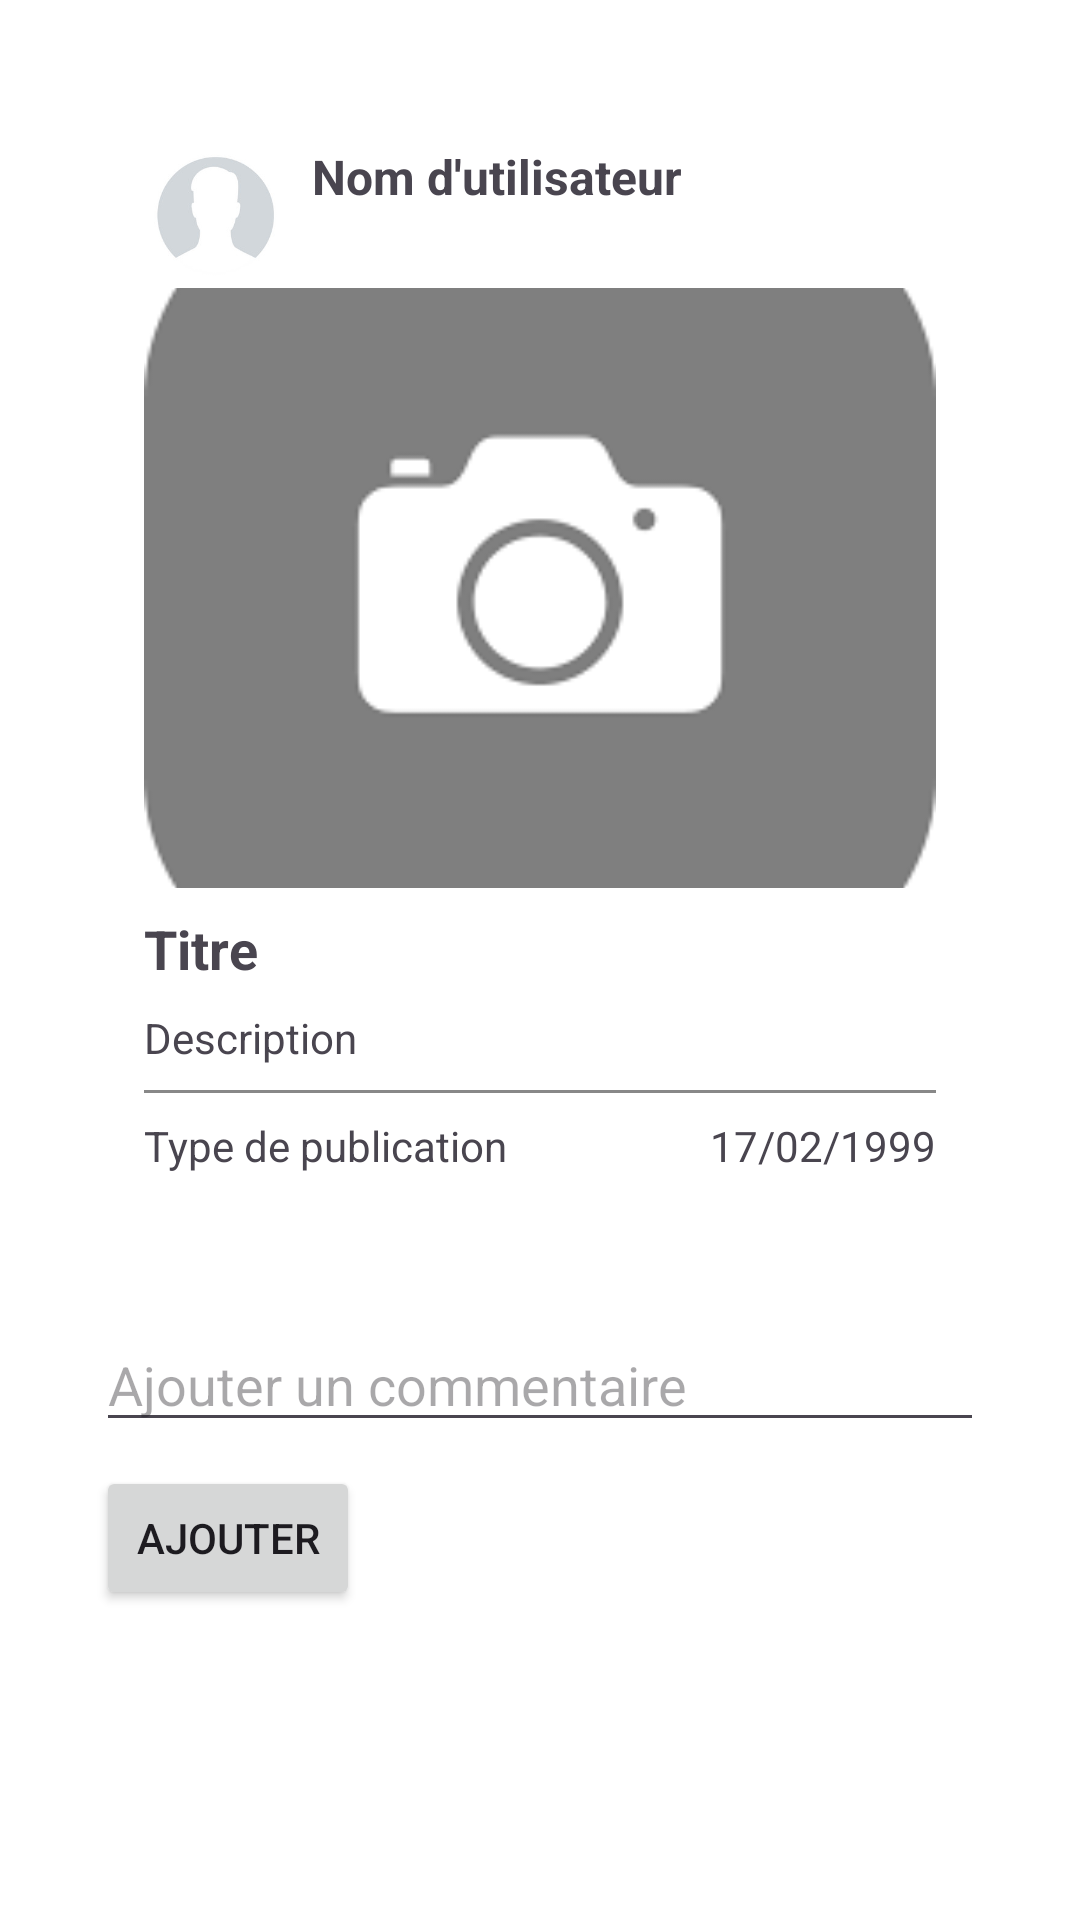

Here is an Android app screen rendered from its layout file. Give the layout XML and the strings, colors and styles it references.
<!-- AndroidManifest.xml: application theme Theme.Mobile_project -->
<!-- res/layout/fragment_post_details.xml -->
<LinearLayout
    xmlns:android="http://schemas.android.com/apk/res/android"
    android:layout_width="match_parent"
    android:layout_height="match_parent"
    android:background="@color/white"
    android:orientation="vertical"
    android:padding="16dp">
<LinearLayout
    android:layout_width="match_parent"
    android:layout_height="wrap_content"
    android:orientation="vertical"
    android:padding="16dp">

    
    <LinearLayout xmlns:android="http://schemas.android.com/apk/res/android"
        android:layout_width="match_parent"
        android:layout_height="wrap_content"
        android:orientation="vertical"
        android:padding="16dp">

        
        <LinearLayout
            android:layout_width="match_parent"
            android:layout_height="wrap_content"
            android:orientation="horizontal">

            <ImageView
                android:id="@+id/user_photo"
                android:layout_width="48dp"
                android:layout_height="48dp"
                android:scaleType="centerCrop"
                android:src="@drawable/placeholder" />

            <TextView
                android:id="@+id/user_name"
                android:layout_width="wrap_content"
                android:layout_height="wrap_content"
                android:gravity="center_vertical"
                android:paddingStart="8dp"
                android:text="Nom d'utilisateur"
                android:textSize="16sp"
                android:textStyle="bold" />

        </LinearLayout>

        
        <ImageView
            android:id="@+id/post_image"
            android:layout_width="match_parent"
            android:layout_height="200dp"
            android:scaleType="centerCrop"
            android:src="@drawable/cam" />

        
        <TextView
            android:id="@+id/details_title"
            android:layout_width="match_parent"
            android:layout_height="wrap_content"
            android:paddingTop="8dp"
            android:text="Titre"
            android:textSize="18sp"
            android:textStyle="bold" />

        

        <TextView
            android:id="@+id/details_description"
            android:layout_width="match_parent"
            android:layout_height="wrap_content"
            android:paddingTop="8dp"
            android:text="Description" />


        
        <View
            android:layout_width="match_parent"
            android:layout_height="1dp"
            android:background="#888888"
            android:layout_marginTop="8dp"
            android:layout_marginBottom="8dp"/>

        
        <LinearLayout
            android:layout_width="match_parent"
            android:layout_height="wrap_content"
            android:orientation="horizontal"
            android:gravity="center_vertical">

            <TextView
                android:id="@+id/post_type"
                android:layout_width="0dp"
                android:layout_height="wrap_content"
                android:layout_weight="1"
                android:gravity="start"
                android:paddingEnd="8dp"
                android:text="Type de publication" />

            <TextView
                android:id="@+id/post_created_at"
                android:layout_width="0dp"
                android:layout_height="wrap_content"
                android:layout_weight="1"
                android:gravity="end"
                android:text="17/02/1999" />

        </LinearLayout>
    </LinearLayout>


    
    <androidx.recyclerview.widget.RecyclerView
        android:id="@+id/comments_recycler_view"
        android:layout_width="match_parent"
        android:layout_height="wrap_content"
        android:layout_marginTop="16dp"/>
    
    <EditText
        android:id="@+id/editTextComment"
        android:layout_width="match_parent"
        android:layout_height="wrap_content"
        android:hint="Ajouter un commentaire"
        android:inputType="textMultiLine"
        android:layout_marginTop="16dp"/>

    
    <Button
        android:id="@+id/buttonAddComment"
        android:layout_width="wrap_content"
        android:layout_height="wrap_content"
        android:layout_marginTop="8dp"
        android:text="Ajouter" />
</LinearLayout>
</LinearLayout>
<!-- resources referenced by this layout -->
<resources>
  <color name="white">#FFFFFFFF</color>
  <!-- drawable cam: png bitmap (drawable-xhdpi, 2265 bytes) -->
  <!-- drawable placeholder: jpg bitmap (drawable-xxxhdpi, 4930 bytes) -->
  <style name="Theme.Mobile_project" parent="Base.Theme.Mobile_project" />
  <style name="Base.Theme.Mobile_project" parent="Theme.Material3.DayNight.NoActionBar">
          
          
      </style>
</resources>
